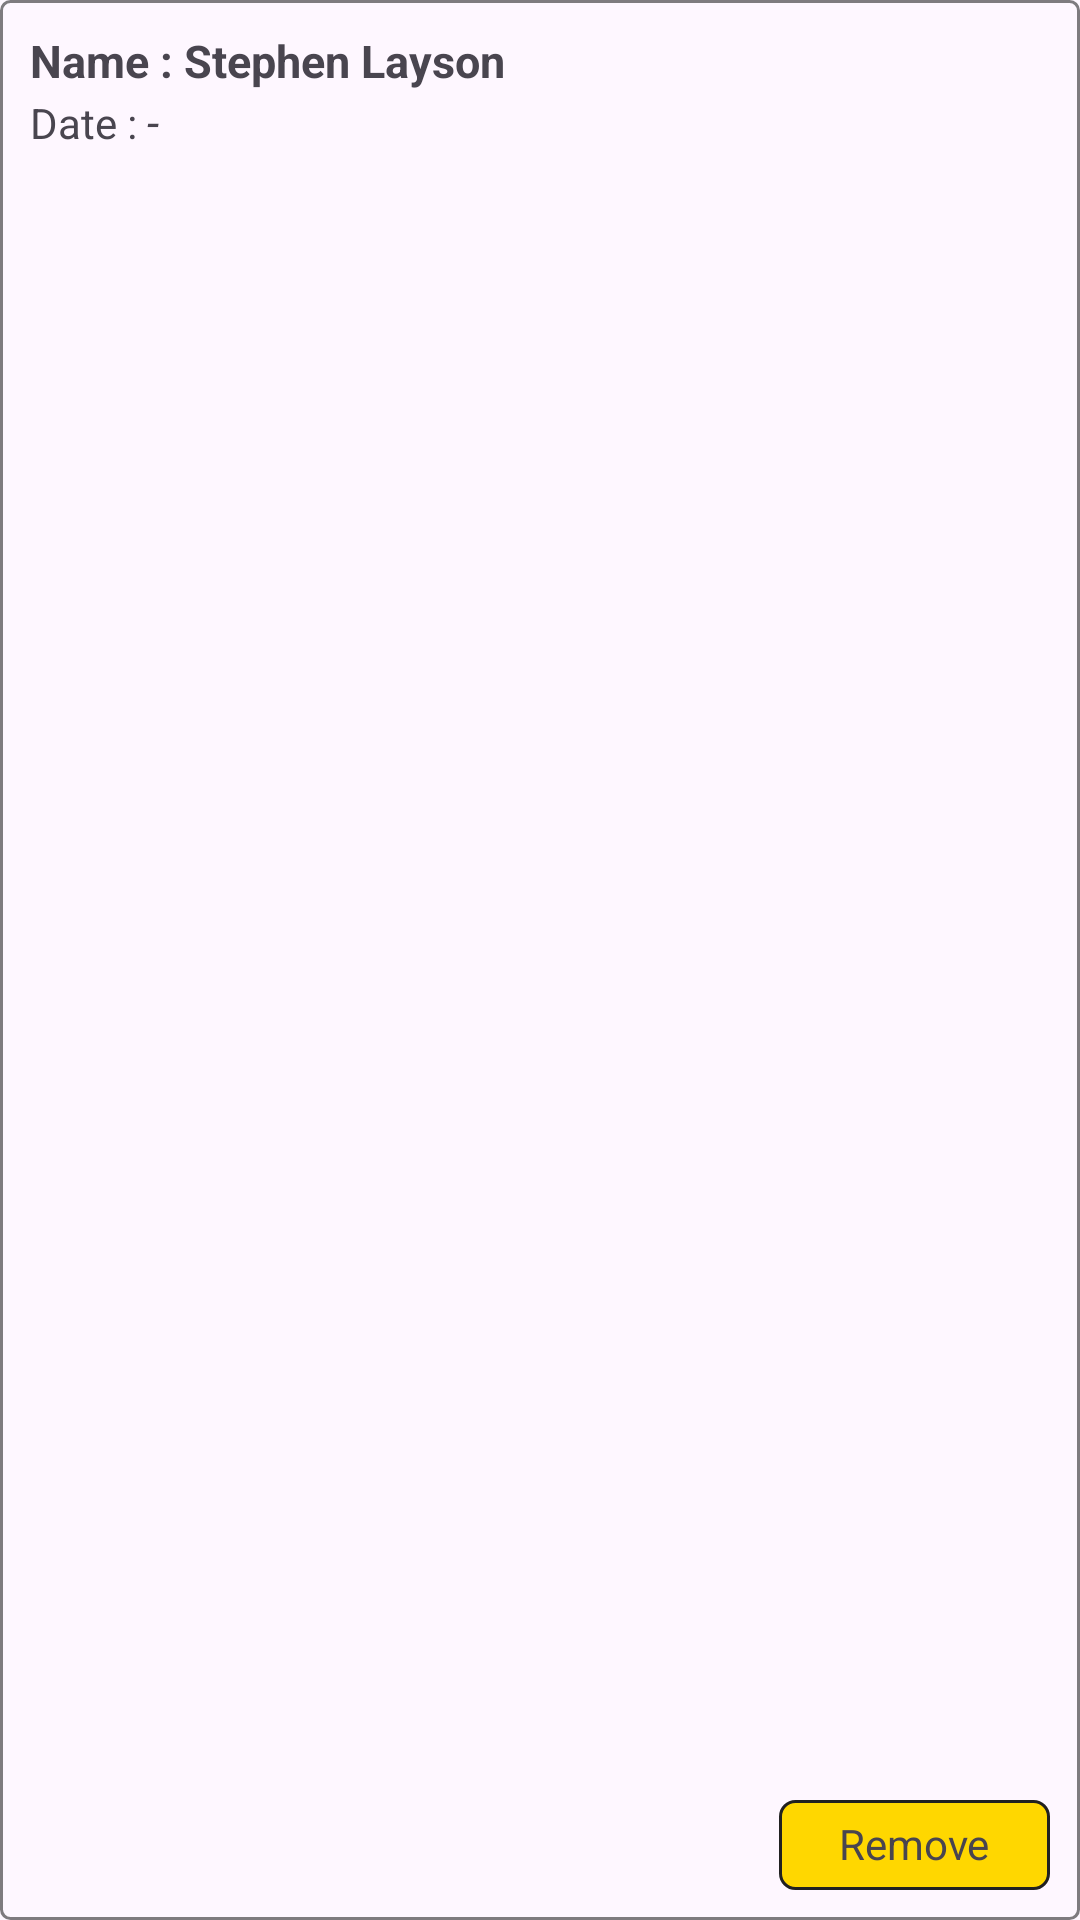

Reconstruct the res/layout file that produces this screen, plus the resources it refers to.
<!-- AndroidManifest.xml: application theme Theme.BCash -->
<!-- res/layout/rv_whitelist_item.xml -->
<?xml version="1.0" encoding="utf-8"?>
<LinearLayout xmlns:android="http://schemas.android.com/apk/res/android"
    xmlns:app="http://schemas.android.com/apk/res-auto"
    xmlns:tools="http://schemas.android.com/tools"
    android:orientation="vertical"
    android:layout_width="match_parent"
    android:paddingHorizontal="10dp"
    android:layout_marginVertical="5dp"
    android:paddingVertical="10dp"
    android:background="@drawable/background_recyclerview_static"
    android:layout_height="wrap_content">

    <LinearLayout
        android:layout_width="match_parent"
        android:layout_height="wrap_content"
        android:orientation="horizontal">

        <TextView
            android:layout_width="wrap_content"
            android:layout_height="wrap_content"
            android:text="Name : "
            android:textSize="15sp"
            android:textStyle="bold" />

        <TextView
            android:id="@+id/tv_Name"
            android:layout_width="match_parent"
            android:layout_height="wrap_content"
            android:layout_weight="1"
            android:text="Stephen Layson"
            android:textSize="15sp"
            android:textStyle="bold" />

    </LinearLayout>

    <LinearLayout
        android:layout_width="match_parent"
        android:layout_height="match_parent"
        android:layout_weight="1"
        android:orientation="horizontal">

        <TextView
            android:layout_width="wrap_content"
            android:layout_height="wrap_content"
            android:text="Date : " />

        <TextView
            android:id="@+id/tv_Date"
            android:layout_width="match_parent"
            android:layout_height="wrap_content"
            android:layout_weight="1"
            android:text="-"
            android:textSize="15sp"
            android:textStyle="italic" />

    </LinearLayout>

    <TextView
        android:id="@+id/tv_Remove"
        android:layout_gravity="right"
        android:layout_width="wrap_content"
        android:layout_height="30dp"
        android:background="@drawable/button_gold"
        android:paddingHorizontal="20dp"
        android:paddingTop="5dp"
        android:text="Remove" />

</LinearLayout>
<!-- resources referenced by this layout -->
<resources>
  <!-- drawable background_recyclerview_static (drawable) -->
  <?xml version="1.0" encoding="utf-8"?>
  <shape xmlns:android="http://schemas.android.com/apk/res/android">
      <stroke
          android:color="#80000000"
          android:width="1dp"/>
      <corners android:radius="3dp"/>
  </shape>
  <!-- drawable button_gold (drawable) -->
  <?xml version="1.0" encoding="utf-8"?>
  <selector xmlns:android="http://schemas.android.com/apk/res/android">
  
      <item android:state_pressed="true">
          <shape android:shape="rectangle">
              <corners android:radius="5dp" />
              <solid android:color="#810a0b" />
          </shape>
      </item>
  
      <item>
          <shape android:shape="rectangle">
              <stroke
                  android:width="1dp"
                  android:color="#212121"
                  />
              <solid android:color="#FFD700"/>
              <corners android:radius="5dp"/>
          </shape>
      </item>
  
  </selector>
  <style name="Theme.BCash" parent="Base.Theme.BCash" />
  <style name="Base.Theme.BCash" parent="Theme.Material3.DayNight.NoActionBar">
          
          
      </style>
</resources>
